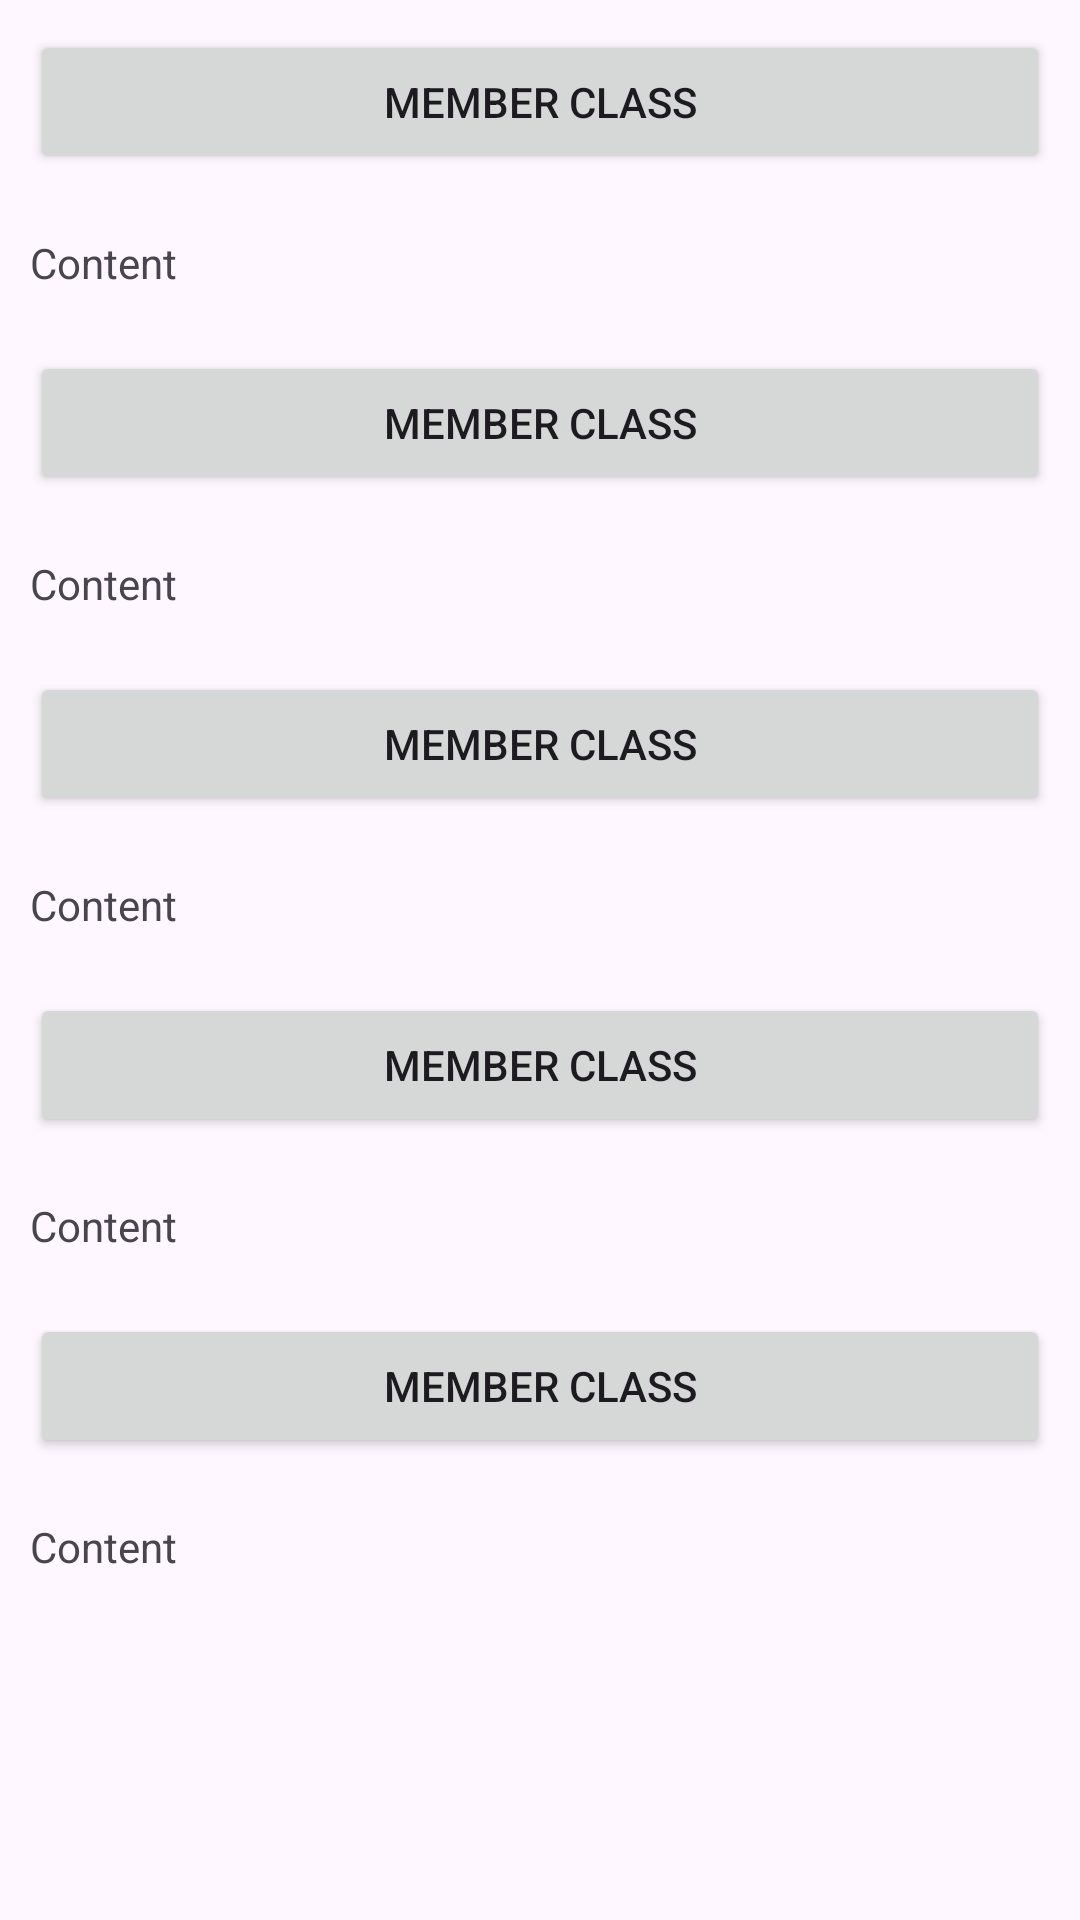

Produce the Android XML layout that renders to this screen, including the resource entries it uses.
<!-- AndroidManifest.xml: application theme Theme.WeekFourActivity -->
<!-- res/layout/activity_test.xml -->
<?xml version="1.0" encoding="utf-8"?>
<LinearLayout xmlns:android="http://schemas.android.com/apk/res/android"
    xmlns:app="http://schemas.android.com/apk/res-auto"
    xmlns:tools="http://schemas.android.com/tools"
    android:layout_width="match_parent"
    android:layout_height="match_parent"
    android:orientation="vertical"
    tools:context=".test.TestActivity">
    <Button
        android:id="@+id/btnOne"
        android:layout_width="match_parent"
        android:layout_height="wrap_content"
        android:text="Member Class"
        android:layout_margin="@dimen/dp10"/>
    <TextView
        android:id="@+id/textView1"
        android:layout_width="match_parent"
        android:layout_height="wrap_content"
        android:layout_margin="@dimen/dp10"
        android:text="Content"/>
    <Button
        android:id="@+id/btnTwo"
        android:layout_width="match_parent"
        android:layout_height="wrap_content"
        android:text="Member Class"
        android:layout_margin="@dimen/dp10"/>
    <TextView
        android:id="@+id/textView2"
        android:layout_width="match_parent"
        android:layout_height="wrap_content"
        android:layout_margin="@dimen/dp10"
        android:text="Content"/>
    <Button
        android:id="@+id/btnThree"
        android:layout_width="match_parent"
        android:layout_height="wrap_content"
        android:text="Member Class"
        android:layout_margin="@dimen/dp10"/>
    <TextView
        android:id="@+id/textView3"
        android:layout_width="match_parent"
        android:layout_height="wrap_content"
        android:layout_margin="@dimen/dp10"
        android:text="Content"/>
    <Button
        android:id="@+id/btnFour"
        android:layout_width="match_parent"
        android:layout_height="wrap_content"
        android:text="Member Class"
        android:layout_margin="@dimen/dp10"/>
    <TextView
        android:id="@+id/textView4"
        android:layout_width="match_parent"
        android:layout_height="wrap_content"
        android:layout_margin="@dimen/dp10"
        android:text="Content"/>
    <Button
        android:id="@+id/btnFive"
        android:layout_width="match_parent"
        android:layout_height="wrap_content"
        android:text="Member Class"
        android:onClick="handleClick"
        android:layout_margin="@dimen/dp10"/>
    <TextView
        android:id="@+id/textView5"
        android:layout_width="match_parent"
        android:layout_height="wrap_content"
        android:layout_margin="@dimen/dp10"
        android:text="Content"/>

</LinearLayout>
<!-- resources referenced by this layout -->
<resources>
  <dimen name="dp10">10dp</dimen>
  <style name="Theme.WeekFourActivity" parent="Base.Theme.WeekFourActivity" />
  <style name="Base.Theme.WeekFourActivity" parent="Theme.Material3.DayNight.NoActionBar">
          
          
      </style>
</resources>
